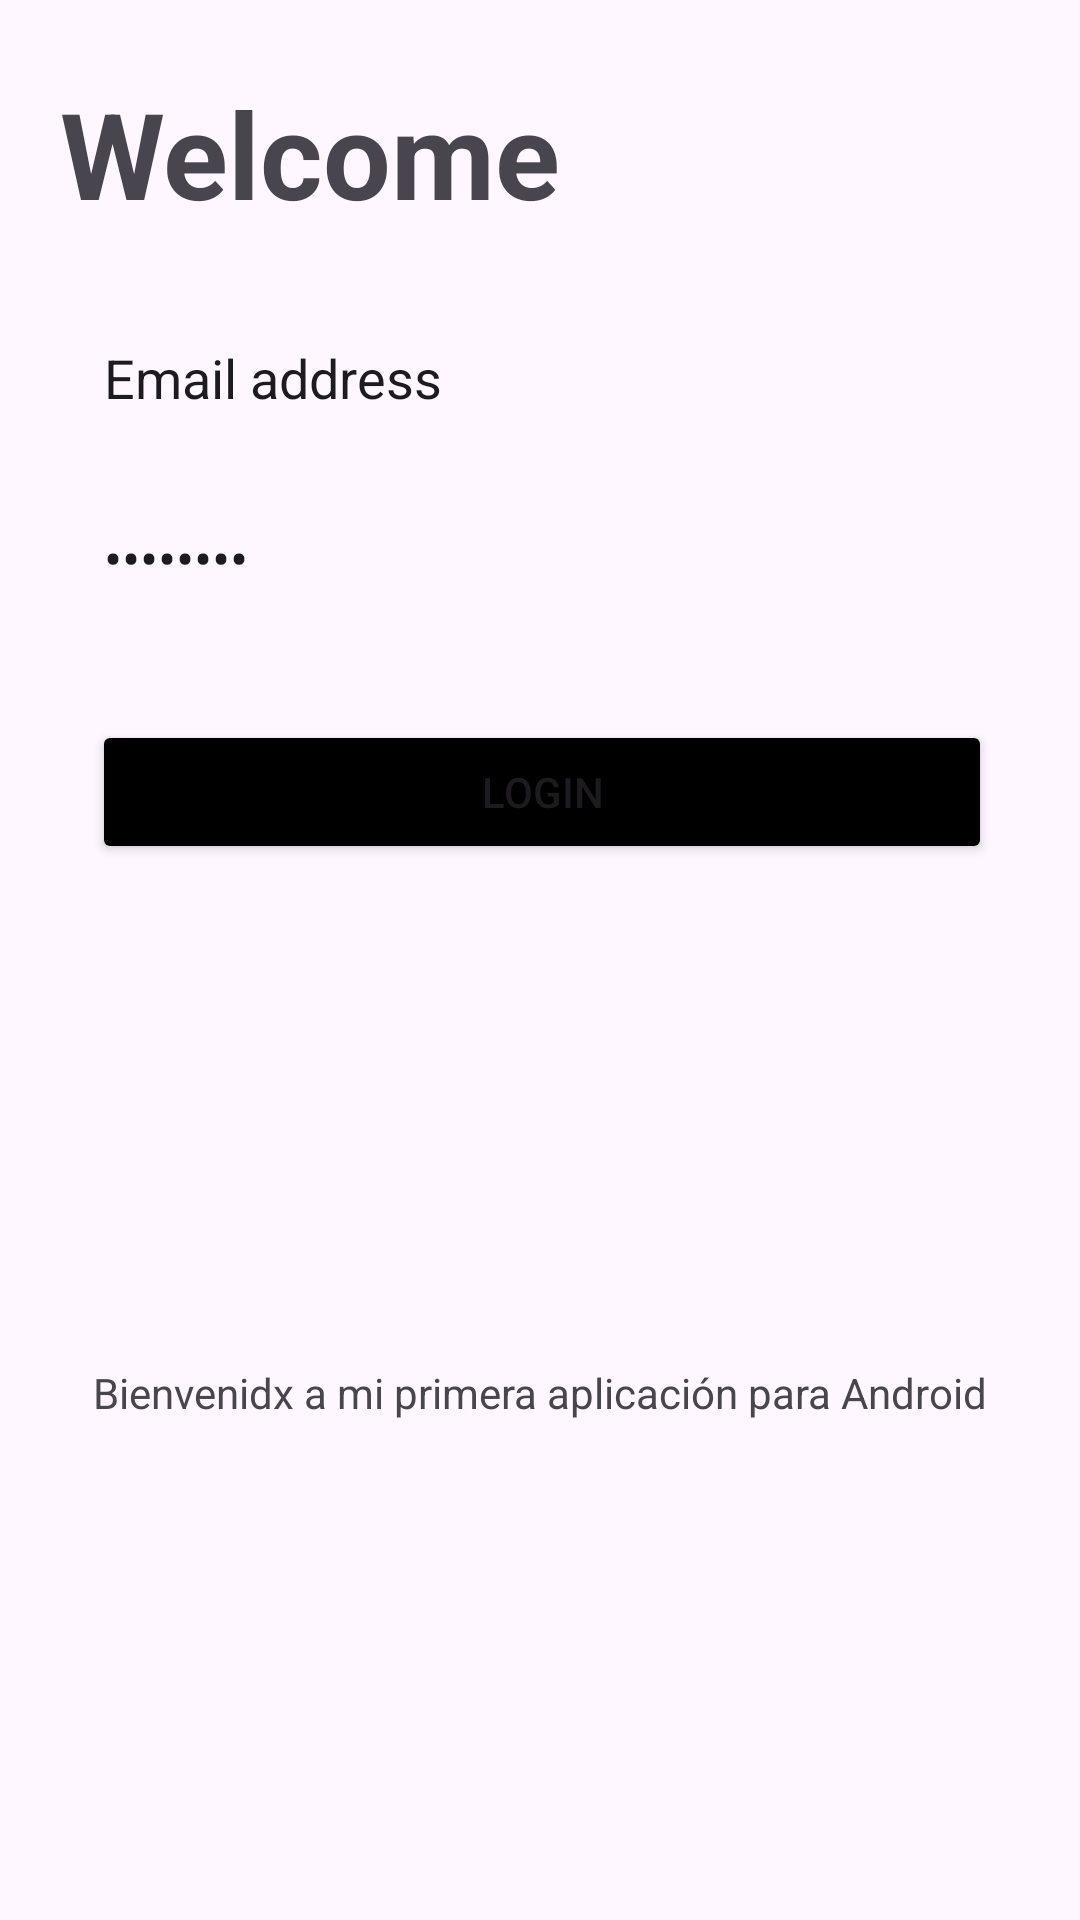

Here is an Android app screen rendered from its layout file. Give the layout XML and the strings, colors and styles it references.
<!-- AndroidManifest.xml: application theme Theme.Kotlinchallenges -->
<!-- res/layout/activity_login.xml -->
<?xml version="1.0" encoding="utf-8"?>
<androidx.constraintlayout.widget.ConstraintLayout xmlns:android="http://schemas.android.com/apk/res/android"
    xmlns:app="http://schemas.android.com/apk/res-auto"
    xmlns:tools="http://schemas.android.com/tools"
    android:id="@+id/ConstraintLayout"
    android:layout_width="match_parent"
    android:layout_height="match_parent"
    tools:context=".activities.LoginActivity">

    <androidx.constraintlayout.widget.Guideline
        android:id="@+id/guideline"
        android:layout_width="wrap_content"
        android:layout_height="wrap_content"
        android:orientation="horizontal"
        app:layout_constraintGuide_begin="366dp"
        app:layout_constraintGuide_percent="0.45" />

    <TextView
        android:id="@+id/login_text_welcome"
        android:layout_width="wrap_content"
        android:layout_height="wrap_content"
        android:text="@string/login_text"
        app:layout_constraintBottom_toBottomOf="parent"
        app:layout_constraintEnd_toEndOf="parent"
        app:layout_constraintStart_toStartOf="parent"
        app:layout_constraintTop_toTopOf="@+id/guideline" />

    <LinearLayout
        android:id="@+id/linearLayout"
        android:layout_width="297dp"
        android:layout_height="192dp"
        android:orientation="vertical"
        app:layout_constrainedHeight="false"
        app:layout_constraintBottom_toTopOf="@+id/guideline"
        app:layout_constraintEnd_toEndOf="parent"
        app:layout_constraintHeight="wrap_content"
        app:layout_constraintHorizontal_bias="0.513"
        app:layout_constraintStart_toStartOf="parent"
        app:layout_constraintWidth="wrap_content">

        <EditText
            android:id="@+id/loginInputEmail"
            android:layout_width="wrap_content"
            android:layout_height="48dp"
            android:layout_marginBottom="12dp"
            android:width="300dp"
            android:background="@drawable/border_background"
            android:ems="10"
            android:inputType="textEmailAddress"
            android:paddingStart="4dp"
            android:paddingEnd="4dp"
            android:text="@string/login_text_email" />

        <EditText
            android:id="@+id/loginInputPassword"
            android:layout_width="wrap_content"
            android:layout_height="48dp"
            android:layout_marginBottom="30dp"
            android:width="300dp"
            android:background="@drawable/border_background"
            android:ems="10"
            android:inputType="textPassword"
            android:paddingStart="4dp"
            android:paddingEnd="4dp"
            android:text="@string/login_text_password" />

        <Button
            android:id="@+id/loginBtnLogin"
            android:layout_width="wrap_content"
            android:layout_height="wrap_content"
            android:width="300dp"
            android:backgroundTint="@color/black"
            android:text="@string/login_btn_login"
            app:cornerRadius="4dp" />

    </LinearLayout>

    <TextView
        android:id="@+id/loginTitle"
        android:layout_width="wrap_content"
        android:layout_height="wrap_content"
        android:layout_marginStart="20dp"
        android:text="@string/login_title"
        android:textSize="40dp"
        android:textStyle="bold"
        app:layout_constraintBottom_toTopOf="@+id/linearLayout"
        app:layout_constraintStart_toStartOf="parent"
        app:layout_constraintTop_toTopOf="parent" />

</androidx.constraintlayout.widget.ConstraintLayout>
<!-- resources referenced by this layout -->
<resources>
  <color name="black">#FF000000</color>
  <string name="login_btn_login">Login</string>
  <string name="login_text">Bienvenidx a mi primera aplicación para Android</string>
  <string name="login_text_email">Email address</string>
  <string name="login_text_password">Password</string>
  <string name="login_title">Welcome</string>
  <style name="Theme.Kotlinchallenges" parent="Base.Theme.Kotlinchallenges" />
  <style name="Base.Theme.Kotlinchallenges" parent="Theme.Material3.DayNight.NoActionBar">
          
          
      </style>
</resources>
